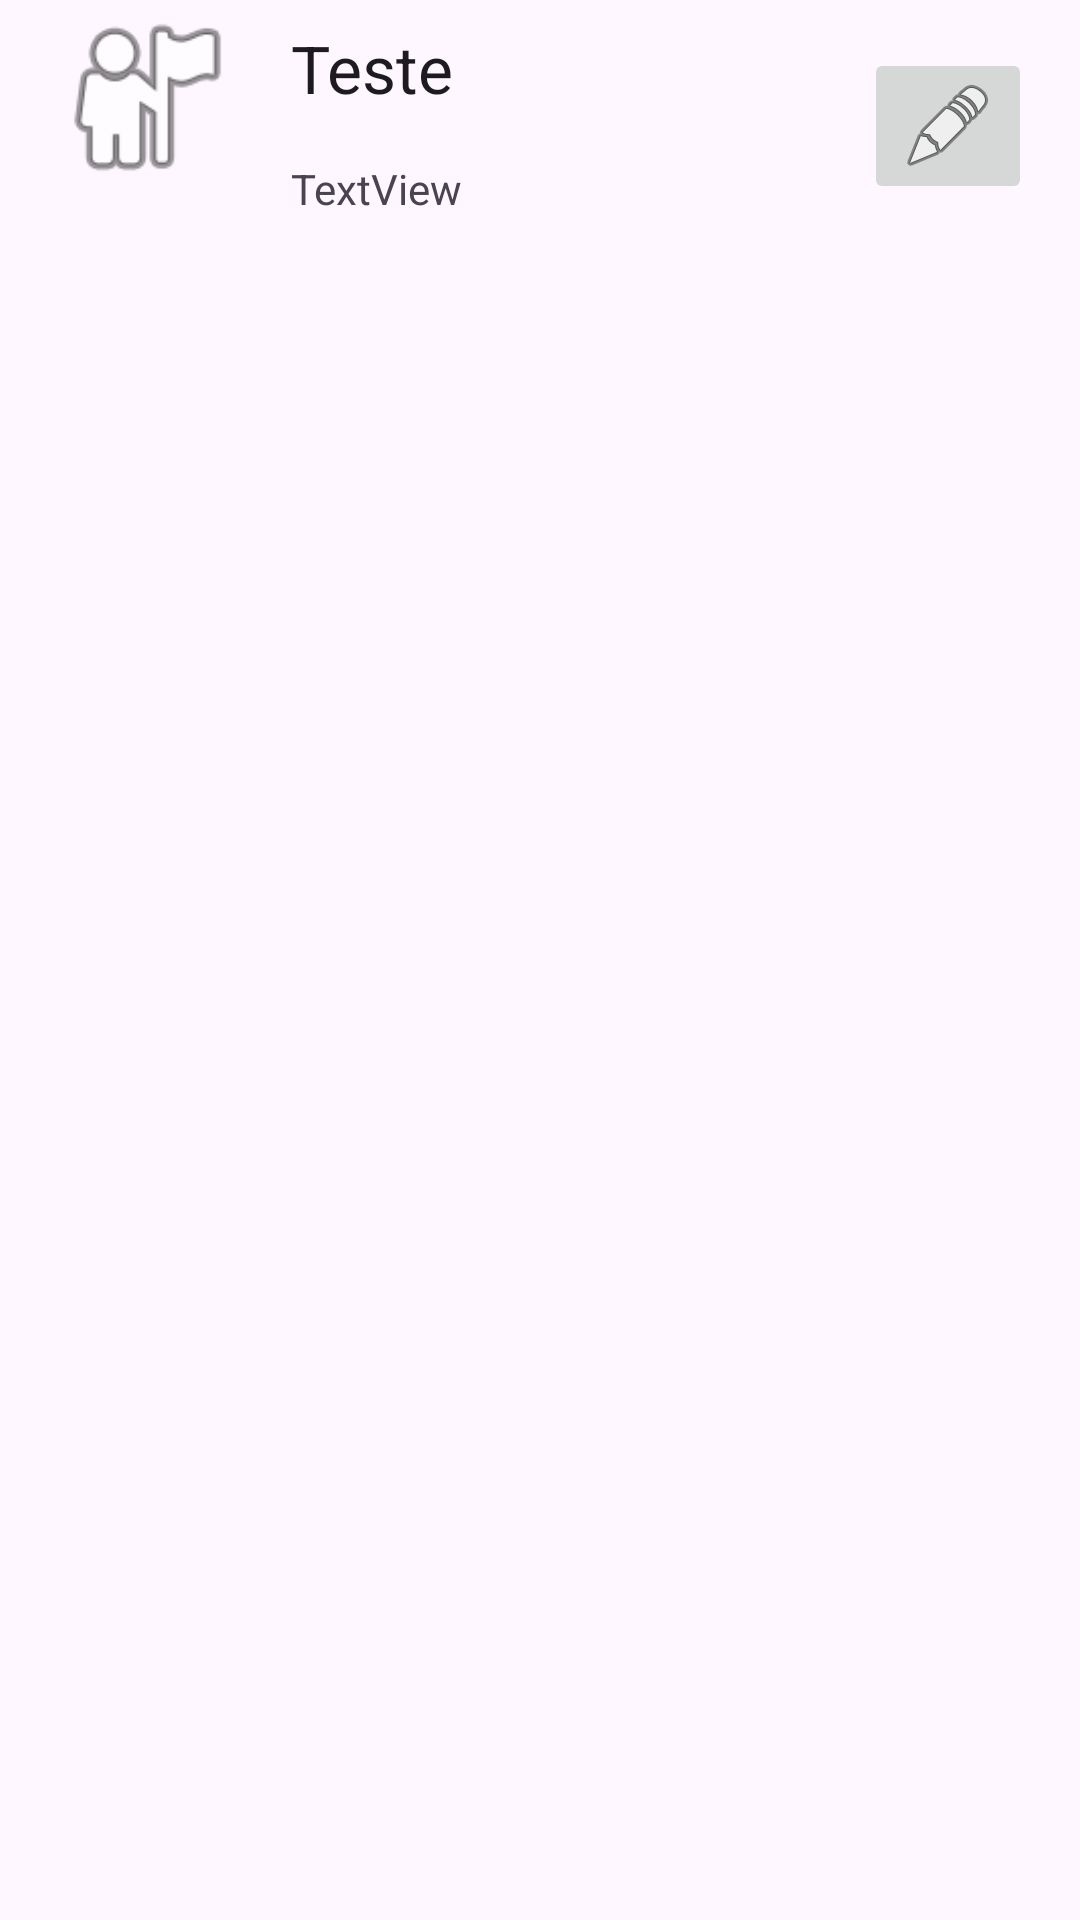

The Android layout XML behind this screen, and the referenced resources:
<!-- AndroidManifest.xml: application theme Theme.AppWithSQLite -->
<!-- res/layout/elemento_lista.xml -->
<?xml version="1.0" encoding="utf-8"?>
<androidx.constraintlayout.widget.ConstraintLayout xmlns:android="http://schemas.android.com/apk/res/android"
    xmlns:app="http://schemas.android.com/apk/res-auto"
    xmlns:tools="http://schemas.android.com/tools"
    android:layout_width="match_parent"
    android:layout_height="match_parent">

    <ImageView
        android:id="@+id/ivFoto"
        android:layout_width="65dp"
        android:layout_height="65dp"
        android:layout_marginStart="16dp"
        app:layout_constraintBottom_toBottomOf="@+id/tvTelefoneElementoLista"
        app:layout_constraintStart_toStartOf="parent"
        app:layout_constraintTop_toTopOf="@+id/tvNomeElementoLista"
        app:srcCompat="@android:drawable/ic_menu_myplaces" />

    <TextView
        android:id="@+id/tvNomeElementoLista"
        android:layout_width="wrap_content"
        android:layout_height="wrap_content"
        android:layout_marginStart="16dp"
        android:layout_marginTop="8dp"
        android:text="Teste"
        android:textAppearance="@android:style/TextAppearance.Material.Large"
        app:layout_constraintStart_toEndOf="@+id/ivFoto"
        app:layout_constraintTop_toTopOf="@+id/ivFoto" />

    <TextView
        android:id="@+id/tvTelefoneElementoLista"
        android:layout_width="wrap_content"
        android:layout_height="wrap_content"
        android:layout_marginStart="16dp"
        android:layout_marginTop="16dp"
        android:text="TextView"
        android:textAppearance="@android:style/TextAppearance.Material.Small"
        app:layout_constraintStart_toEndOf="@+id/ivFoto"
        app:layout_constraintTop_toBottomOf="@+id/tvNomeElementoLista" />

    <ImageButton
        android:id="@+id/btEditarElementoLista"
        android:layout_width="wrap_content"
        android:layout_height="wrap_content"
        android:layout_marginTop="16dp"
        android:layout_marginEnd="16dp"
        app:layout_constraintEnd_toEndOf="parent"
        app:layout_constraintTop_toTopOf="parent"
        app:srcCompat="@android:drawable/ic_menu_edit" />

</androidx.constraintlayout.widget.ConstraintLayout>
<!-- resources referenced by this layout -->
<resources>
  <style name="Theme.AppWithSQLite" parent="Base.Theme.AppWithSQLite" />
  <style name="Base.Theme.AppWithSQLite" parent="Theme.Material3.DayNight.NoActionBar">
          
          
      </style>
</resources>
